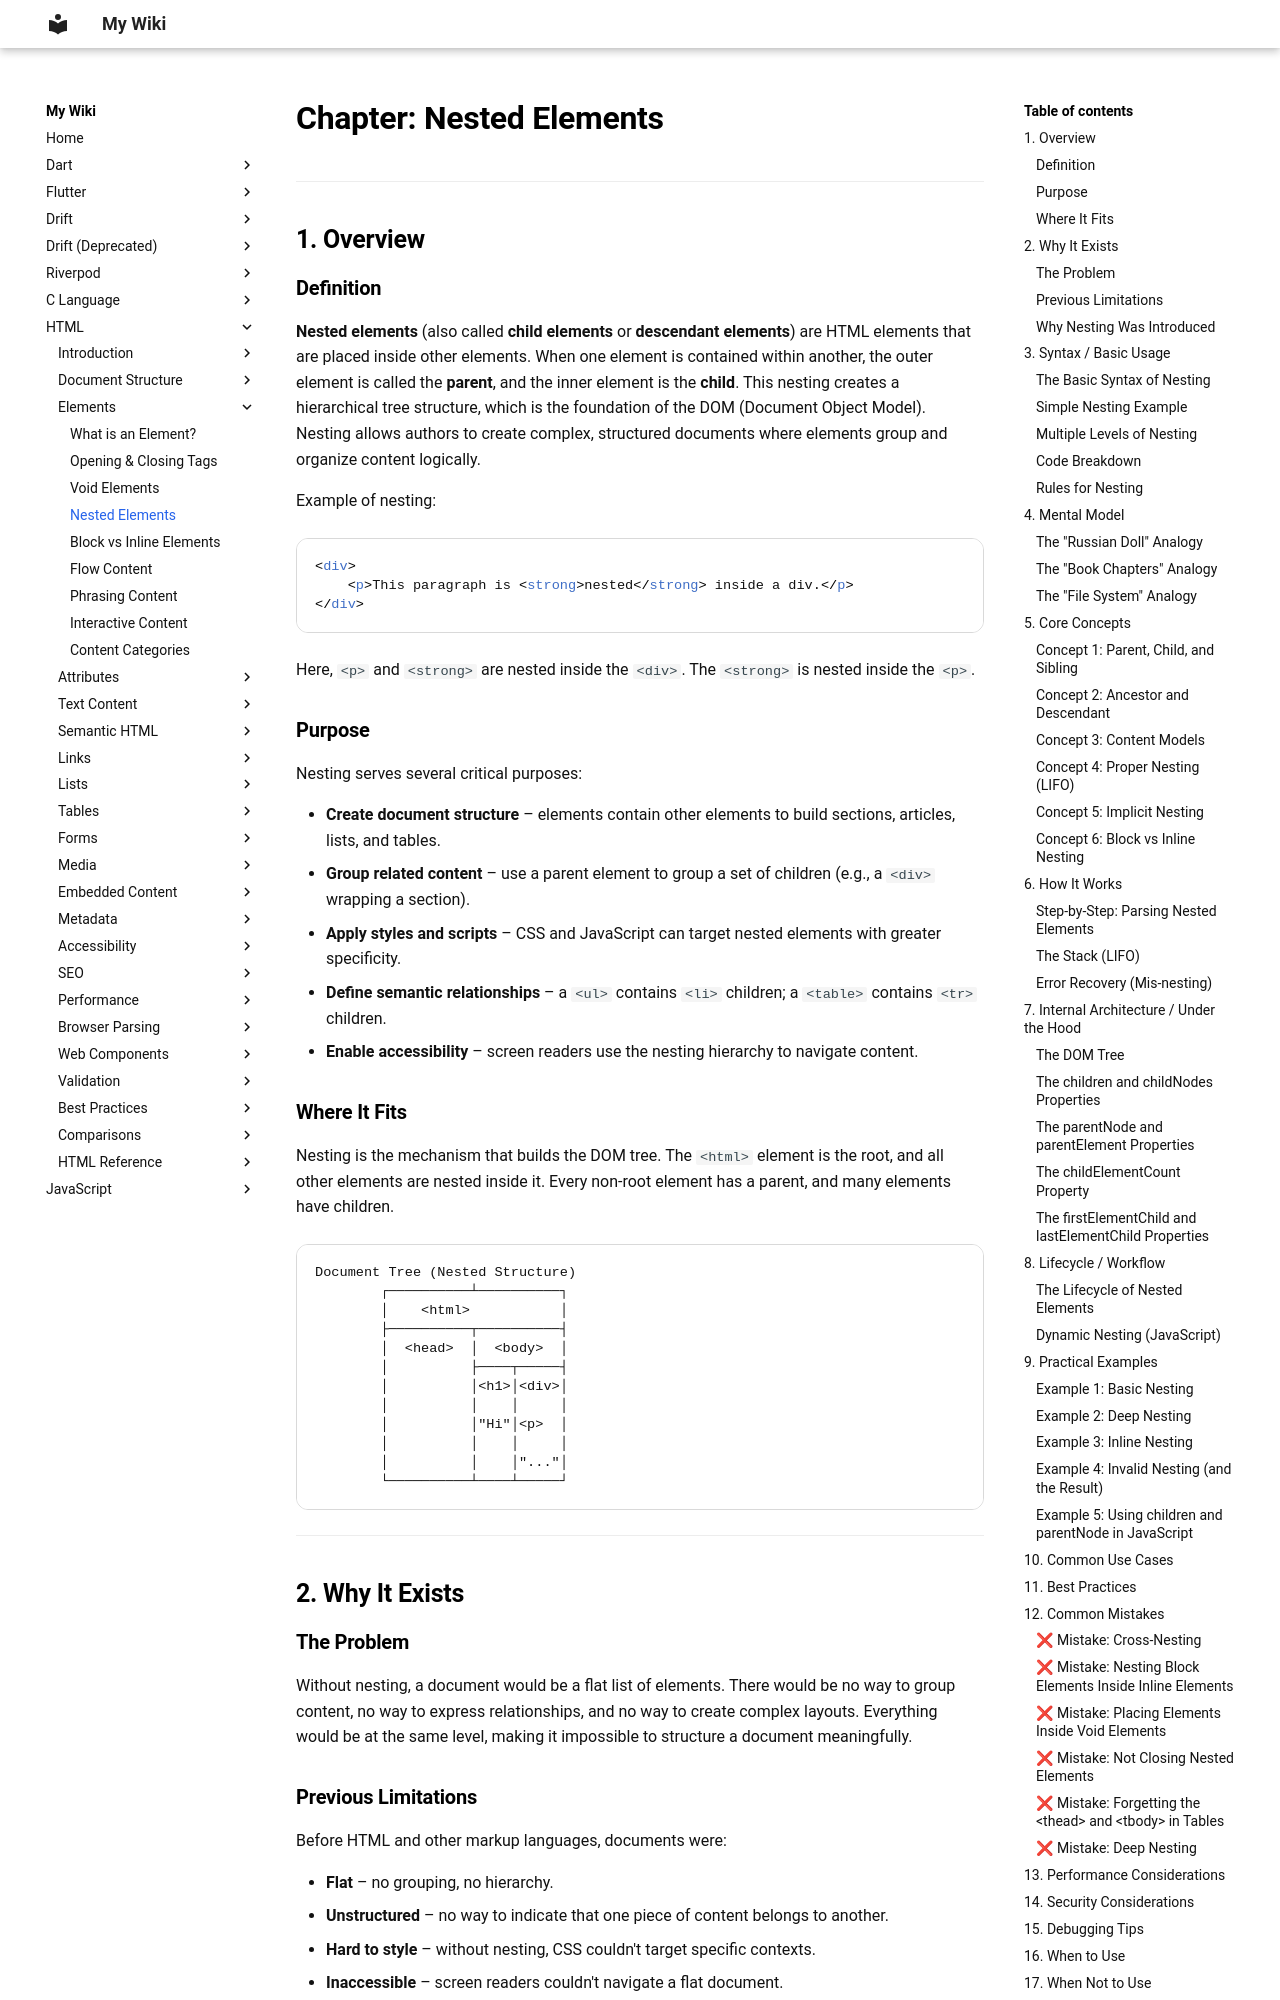

repository: aromalsibu/my-dev-wiki · page: html/03_elements/04_nested_elements/index.html · generator: mkdocs

# Chapter: Nested Elements

---

## 1. Overview

### Definition

**Nested elements** (also called **child elements** or **descendant elements**) are HTML elements that are placed inside other elements. When one element is contained within another, the outer element is called the **parent**, and the inner element is the **child**. This nesting creates a hierarchical tree structure, which is the foundation of the DOM (Document Object Model). Nesting allows authors to create complex, structured documents where elements group and organize content logically.

Example of nesting:

```html
<div>
    <p>This paragraph is <strong>nested</strong> inside a div.</p>
</div>
```

Here, `<p>` and `<strong>` are nested inside the `<div>`. The `<strong>` is nested inside the `<p>`.

### Purpose

Nesting serves several critical purposes:

- **Create document structure** – elements contain other elements to build sections, articles, lists, and tables.
- **Group related content** – use a parent element to group a set of children (e.g., a `<div>` wrapping a section).
- **Apply styles and scripts** – CSS and JavaScript can target nested elements with greater specificity.
- **Define semantic relationships** – a `<ul>` contains `<li>` children; a `<table>` contains `<tr>` children.
- **Enable accessibility** – screen readers use the nesting hierarchy to navigate content.

### Where It Fits

Nesting is the mechanism that builds the DOM tree. The `<html>` element is the root, and all other elements are nested inside it. Every non‑root element has a parent, and many elements have children.

```
Document Tree (Nested Structure)
        ┌──────────┴──────────┐
        │    <html>           │
        ├──────────┬──────────┤
        │  <head>  │  <body>  │
        │          ├────┬─────┤
        │          │<h1>│<div>│
        │          │    │     │
        │          │"Hi"│<p>  │
        │          │    │     │
        │          │    │"..."│
        └──────────┴────┴─────┘
```

---

## 2. Why It Exists

### The Problem

Without nesting, a document would be a flat list of elements. There would be no way to group content, no way to express relationships, and no way to create complex layouts. Everything would be at the same level, making it impossible to structure a document meaningfully.
